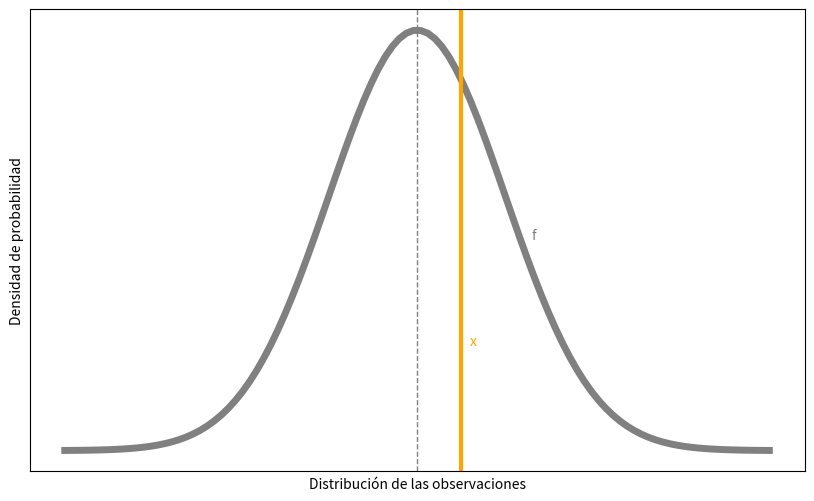

Write Python code to recreate this figure.
import numpy as np
import matplotlib.pyplot as plt
from scipy.stats import norm

plt.figure(figsize=(10, 6))

# Generar datos de una distribución normal
mu = 0
sigma = 1
x = np.linspace(-4, 4, 100)
pdf = norm.pdf(x, mu, sigma)

# Representar la distribución normal teórica
plt.plot(x, pdf, color='gray', linewidth=5)

# Línea vertical en la media y predicción
plt.axvline(0, color='gray', linestyle='--', linewidth=1)
plt.axvline(0.5, color='orange', linestyle='-', linewidth=3)

# Añadir etiquetas
# plt.legend(['Distribución normal', 'Media'], loc='best')
plt.text(0.6, 0.1, 'x', color='orange')
plt.text(1.3, 0.2, 'f', color='gray')
plt.xticks([])  # Quitar etiquetas del eje x
plt.yticks([])  # Quitar etiquetas del eje y
plt.xlabel('Distribución de las observaciones')
plt.ylabel('Densidad de probabilidad')

# Mostrar la gráfica
plt.savefig('distribucion_normal.png')
plt.show()
